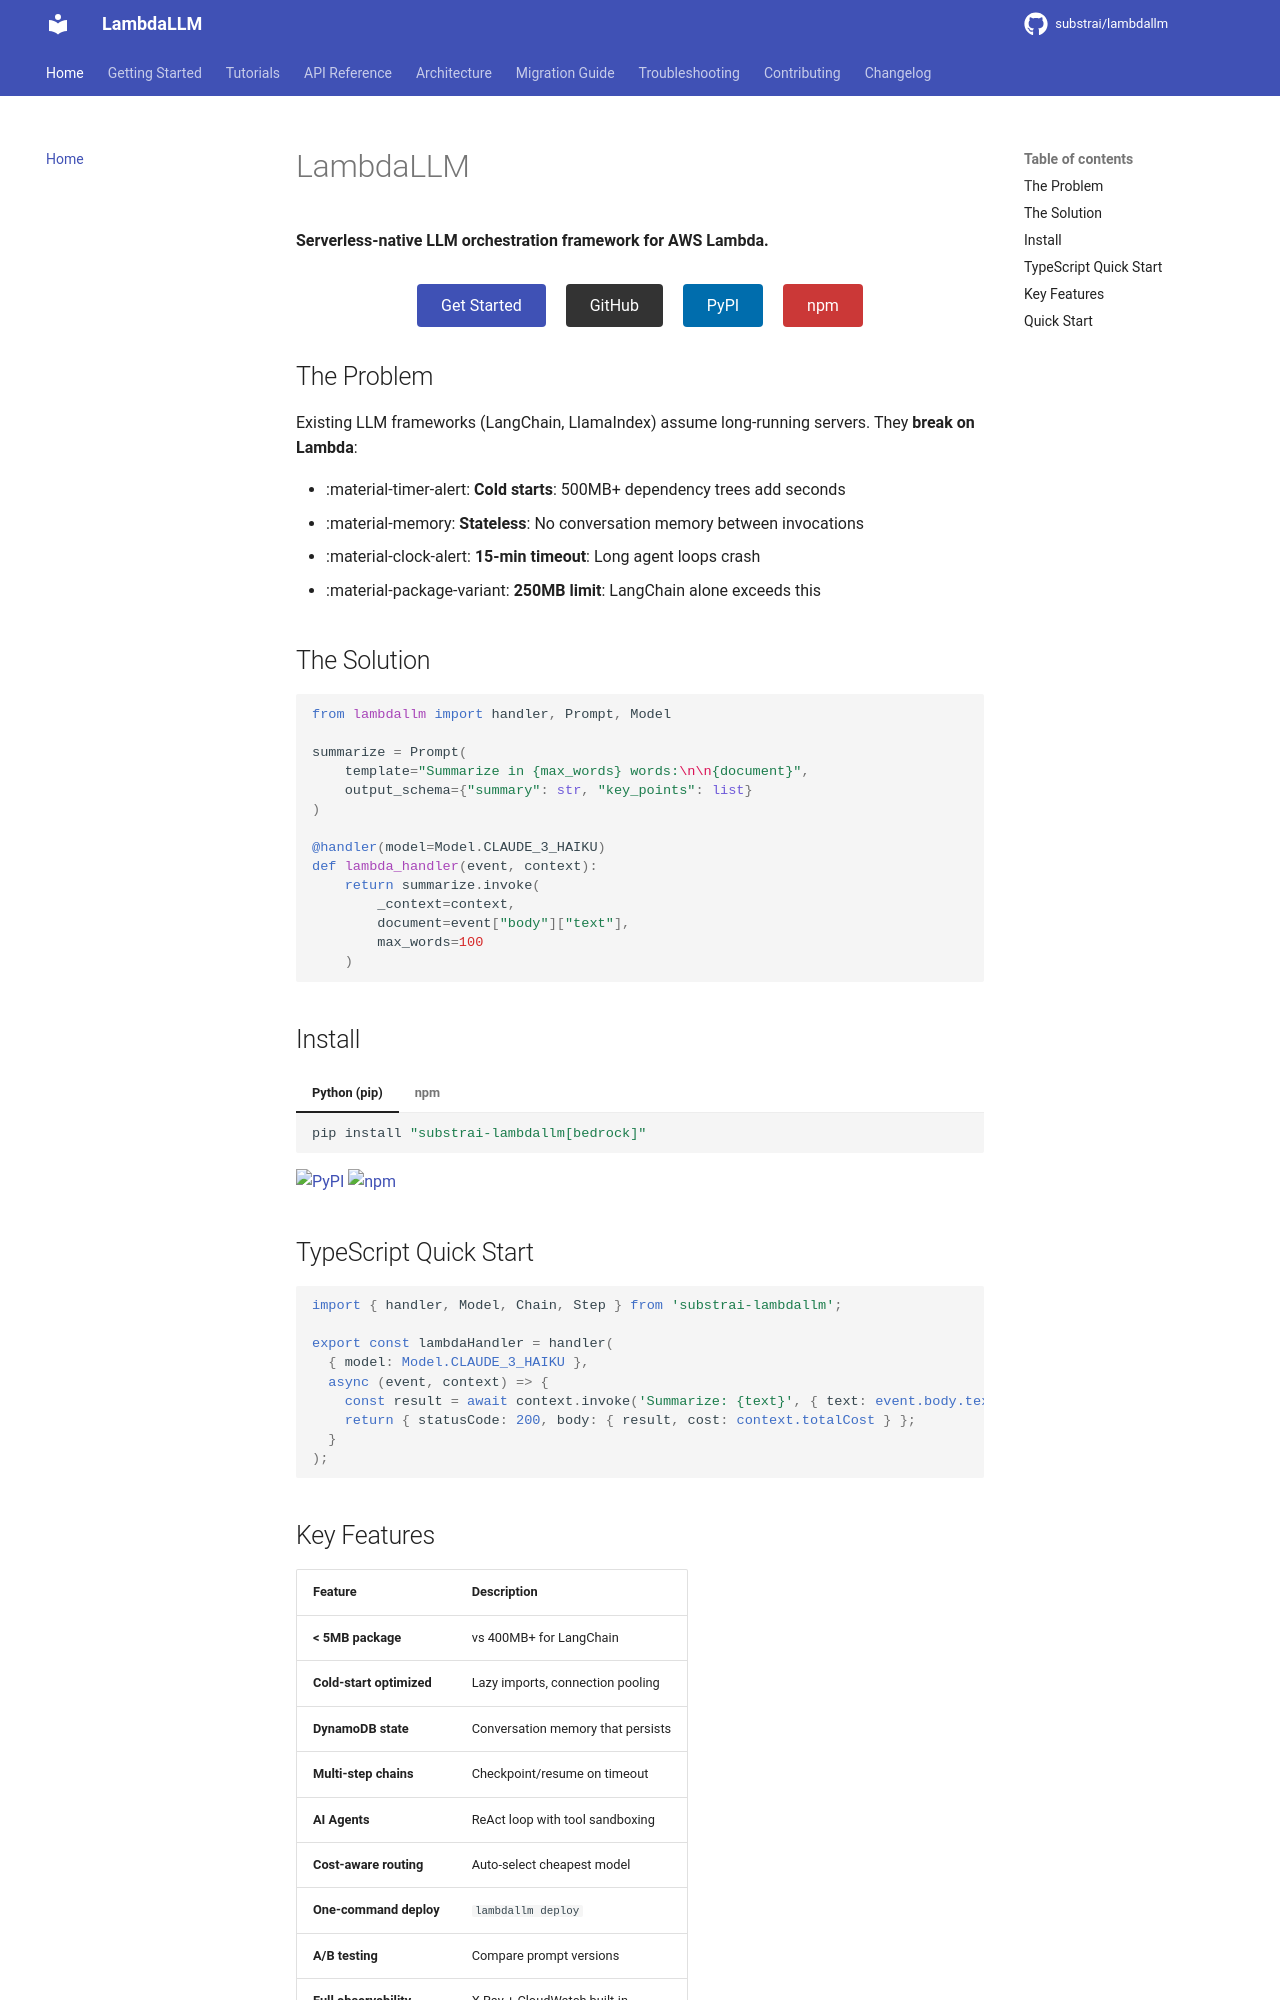

repository: substrai/lambdallm · page: index.html · generator: mkdocs

# LambdaLLM

**Serverless-native LLM orchestration framework for AWS Lambda.**

<div style="text-align: center; margin: 2rem 0;">
  <a href="getting-started/" style="padding: 12px 24px; background: #3f51b5; color: white; text-decoration: none; border-radius: 4px; margin: 0 8px;">Get Started</a>
  <a href="https://github.com/substrai/lambdallm" style="padding: 12px 24px; background: #333; color: white; text-decoration: none; border-radius: 4px; margin: 0 8px;">GitHub</a>
  <a href="https://pypi.org/project/substrai-lambdallm/" style="padding: 12px 24px; background: #006dad; color: white; text-decoration: none; border-radius: 4px; margin: 0 8px;">PyPI</a>
  <a href="https://www.npmjs.com/package/substrai-lambdallm" style="padding: 12px 24px; background: #cb3837; color: white; text-decoration: none; border-radius: 4px; margin: 0 8px;">npm</a>
</div>

## The Problem

Existing LLM frameworks (LangChain, LlamaIndex) assume long-running servers. They **break on Lambda**:

- :material-timer-alert: **Cold starts**: 500MB+ dependency trees add seconds
- :material-memory: **Stateless**: No conversation memory between invocations
- :material-clock-alert: **15-min timeout**: Long agent loops crash
- :material-package-variant: **250MB limit**: LangChain alone exceeds this

## The Solution

```python
from lambdallm import handler, Prompt, Model

summarize = Prompt(
    template="Summarize in {max_words} words:\n\n{document}",
    output_schema={"summary": str, "key_points": list}
)

@handler(model=Model.CLAUDE_3_HAIKU)
def lambda_handler(event, context):
    return summarize.invoke(
        _context=context,
        document=event["body"]["text"],
        max_words=100
    )
```

## Install

=== "Python (pip)"

    ```bash
    pip install "substrai-lambdallm[bedrock]"
    ```

=== "npm"

    ```bash
    npm install substrai-lambdallm
    ```

[![PyPI](https://badge.fury.io/py/substrai-lambdallm.svg)](https://pypi.org/project/substrai-lambdallm/)
[![npm](https://badge.fury.io/js/substrai-lambdallm.svg)](https://www.npmjs.com/package/substrai-lambdallm)

## TypeScript Quick Start

```typescript
import { handler, Model, Chain, Step } from 'substrai-lambdallm';

export const lambdaHandler = handler(
  { model: Model.CLAUDE_3_HAIKU },
  async (event, context) => {
    const result = await context.invoke('Summarize: {text}', { text: event.body.text });
    return { statusCode: 200, body: { result, cost: context.totalCost } };
  }
);
```
